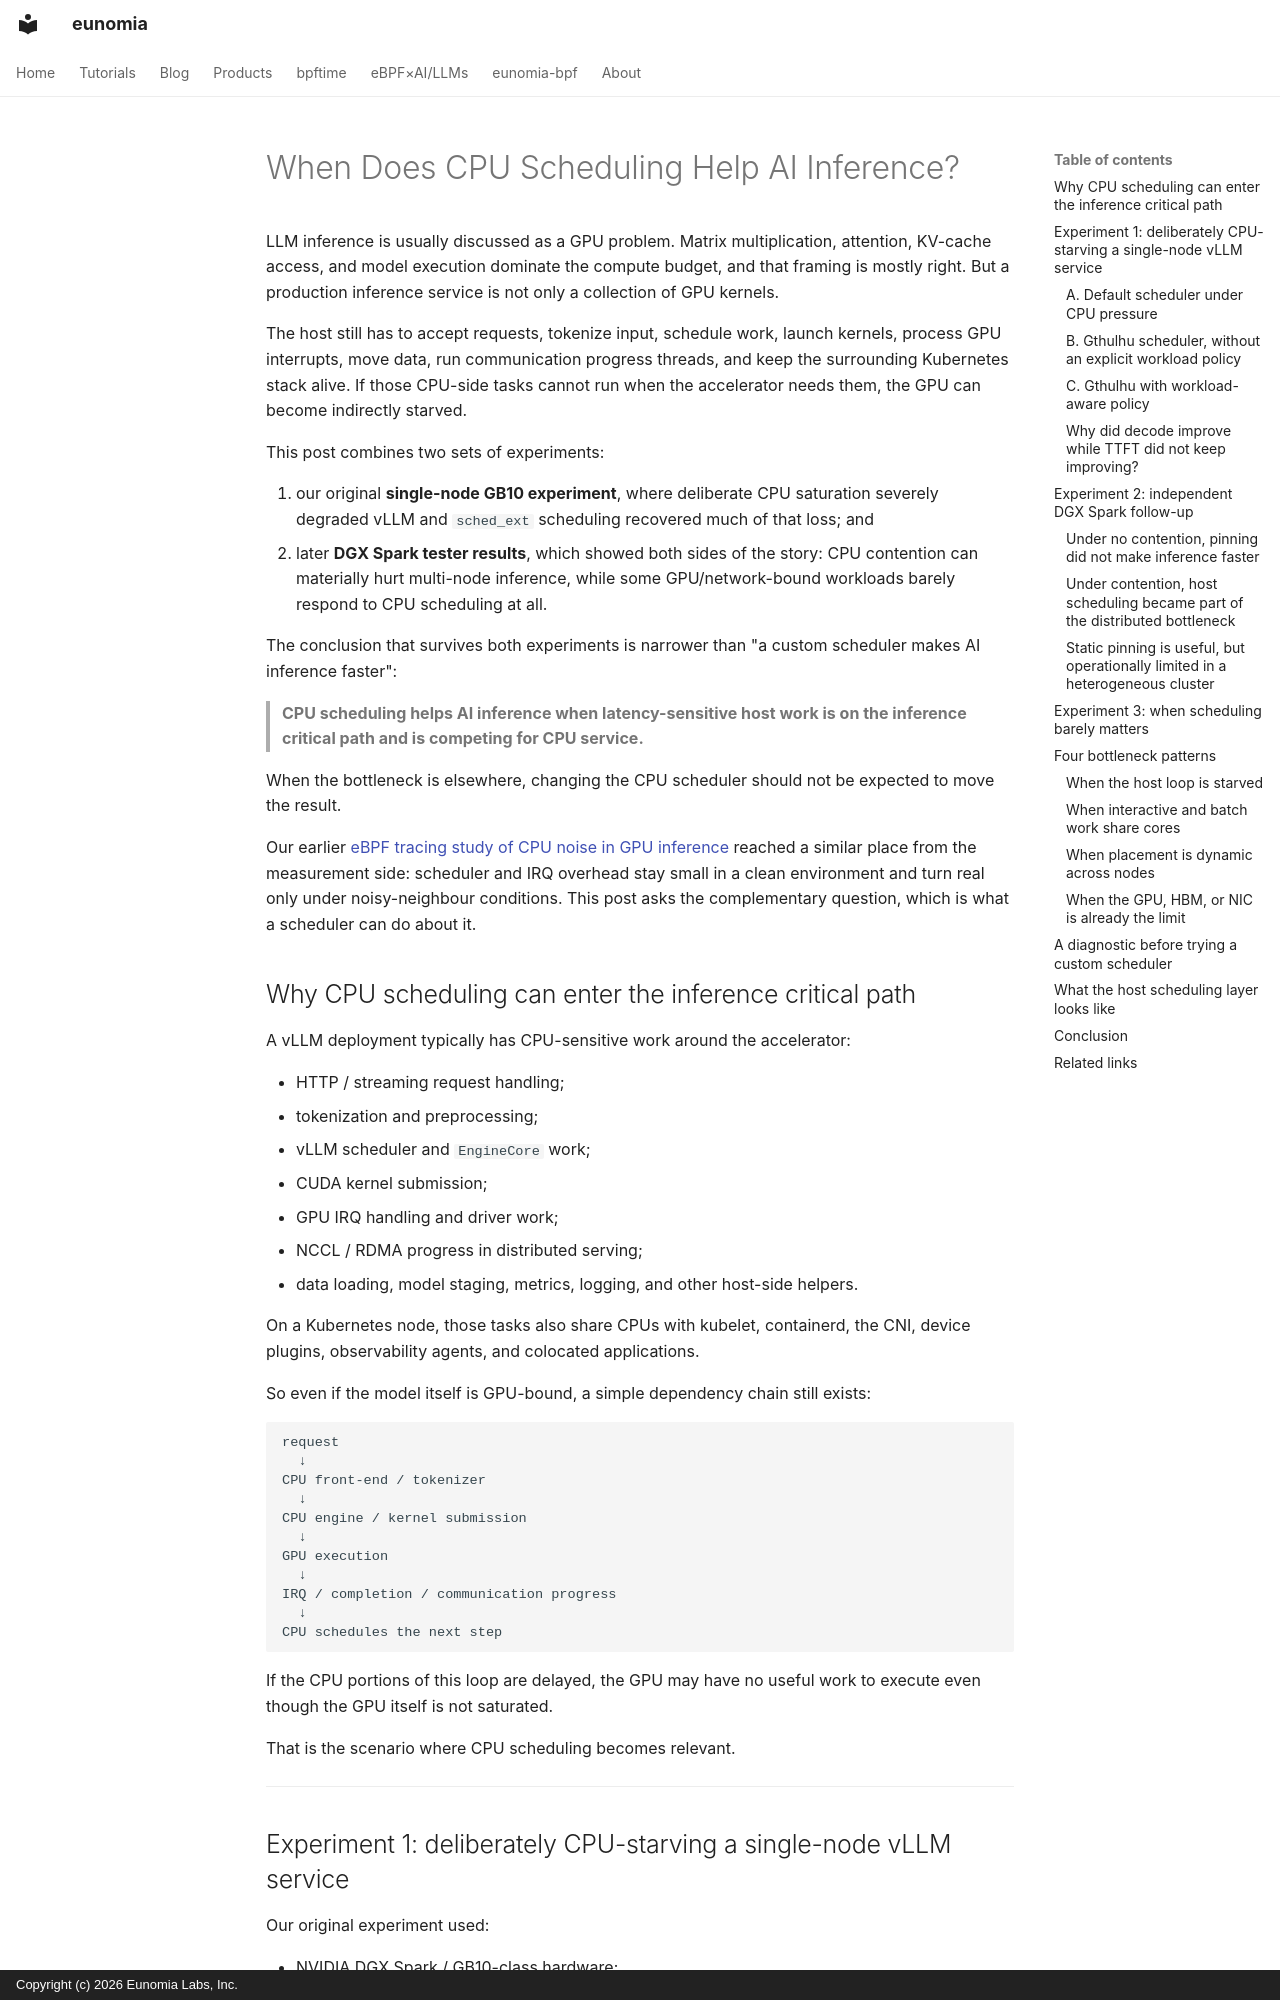

repository: eunomia-bpf/eunomia.dev · page: blog/posts/gthulhu-vllm-cpu-pressure/index.html · generator: mkdocs · copyright: Copyright (c) 2026 Eunomia Labs, Inc.

---
date: 2026-10-17
slug: gthulhu-vllm-cpu-pressure
description: CPU scheduling can become part of the AI inference critical path when host-side vLLM, GPU driver, IRQ, or NCCL work competes for CPU time. Experiments with Gthulhu, sched_ext, and DGX Spark show when it helps and when it does not.
---

# When Does CPU Scheduling Help AI Inference?

LLM inference is usually discussed as a GPU problem. Matrix multiplication, attention, KV-cache access, and model execution dominate the compute budget, and that framing is mostly right. But a production inference service is not only a collection of GPU kernels.

The host still has to accept requests, tokenize input, schedule work, launch kernels, process GPU interrupts, move data, run communication progress threads, and keep the surrounding Kubernetes stack alive. If those CPU-side tasks cannot run when the accelerator needs them, the GPU can become indirectly starved.

This post combines two sets of experiments:

1. our original **single-node GB10 experiment**, where deliberate CPU saturation severely degraded vLLM and `sched_ext` scheduling recovered much of that loss; and
2. later **DGX Spark tester results**, which showed both sides of the story: CPU contention can materially hurt multi-node inference, while some GPU/network-bound workloads barely respond to CPU scheduling at all.

The conclusion that survives both experiments is narrower than "a custom scheduler makes AI inference faster":

> **CPU scheduling helps AI inference when latency-sensitive host work is on the inference critical path and is competing for CPU service.**

When the bottleneck is elsewhere, changing the CPU scheduler should not be expected to move the result.

Our earlier [eBPF tracing study of CPU noise in GPU inference](https://eunomia.dev/blog/2026/05/24/measuring-cpu-noise-in-gpu-inference-with-ebpf/) reached a similar place from the measurement side: scheduler and IRQ overhead stay small in a clean environment and turn real only under noisy-neighbour conditions. This post asks the complementary question, which is what a scheduler can do about it.

<!-- more -->

## Why CPU scheduling can enter the inference critical path

A vLLM deployment typically has CPU-sensitive work around the accelerator:

- HTTP / streaming request handling;
- tokenization and preprocessing;
- vLLM scheduler and `EngineCore` work;
- CUDA kernel submission;
- GPU IRQ handling and driver work;
- NCCL / RDMA progress in distributed serving;
- data loading, model staging, metrics, logging, and other host-side helpers.

On a Kubernetes node, those tasks also share CPUs with kubelet, containerd, the CNI, device plugins, observability agents, and colocated applications.

So even if the model itself is GPU-bound, a simple dependency chain still exists:

```text
request
  ↓
CPU front-end / tokenizer
  ↓
CPU engine / kernel submission
  ↓
GPU execution
  ↓
IRQ / completion / communication progress
  ↓
CPU schedules the next step
```

If the CPU portions of this loop are delayed, the GPU may have no useful work to execute even though the GPU itself is not saturated.

That is the scenario where CPU scheduling becomes relevant.

---
